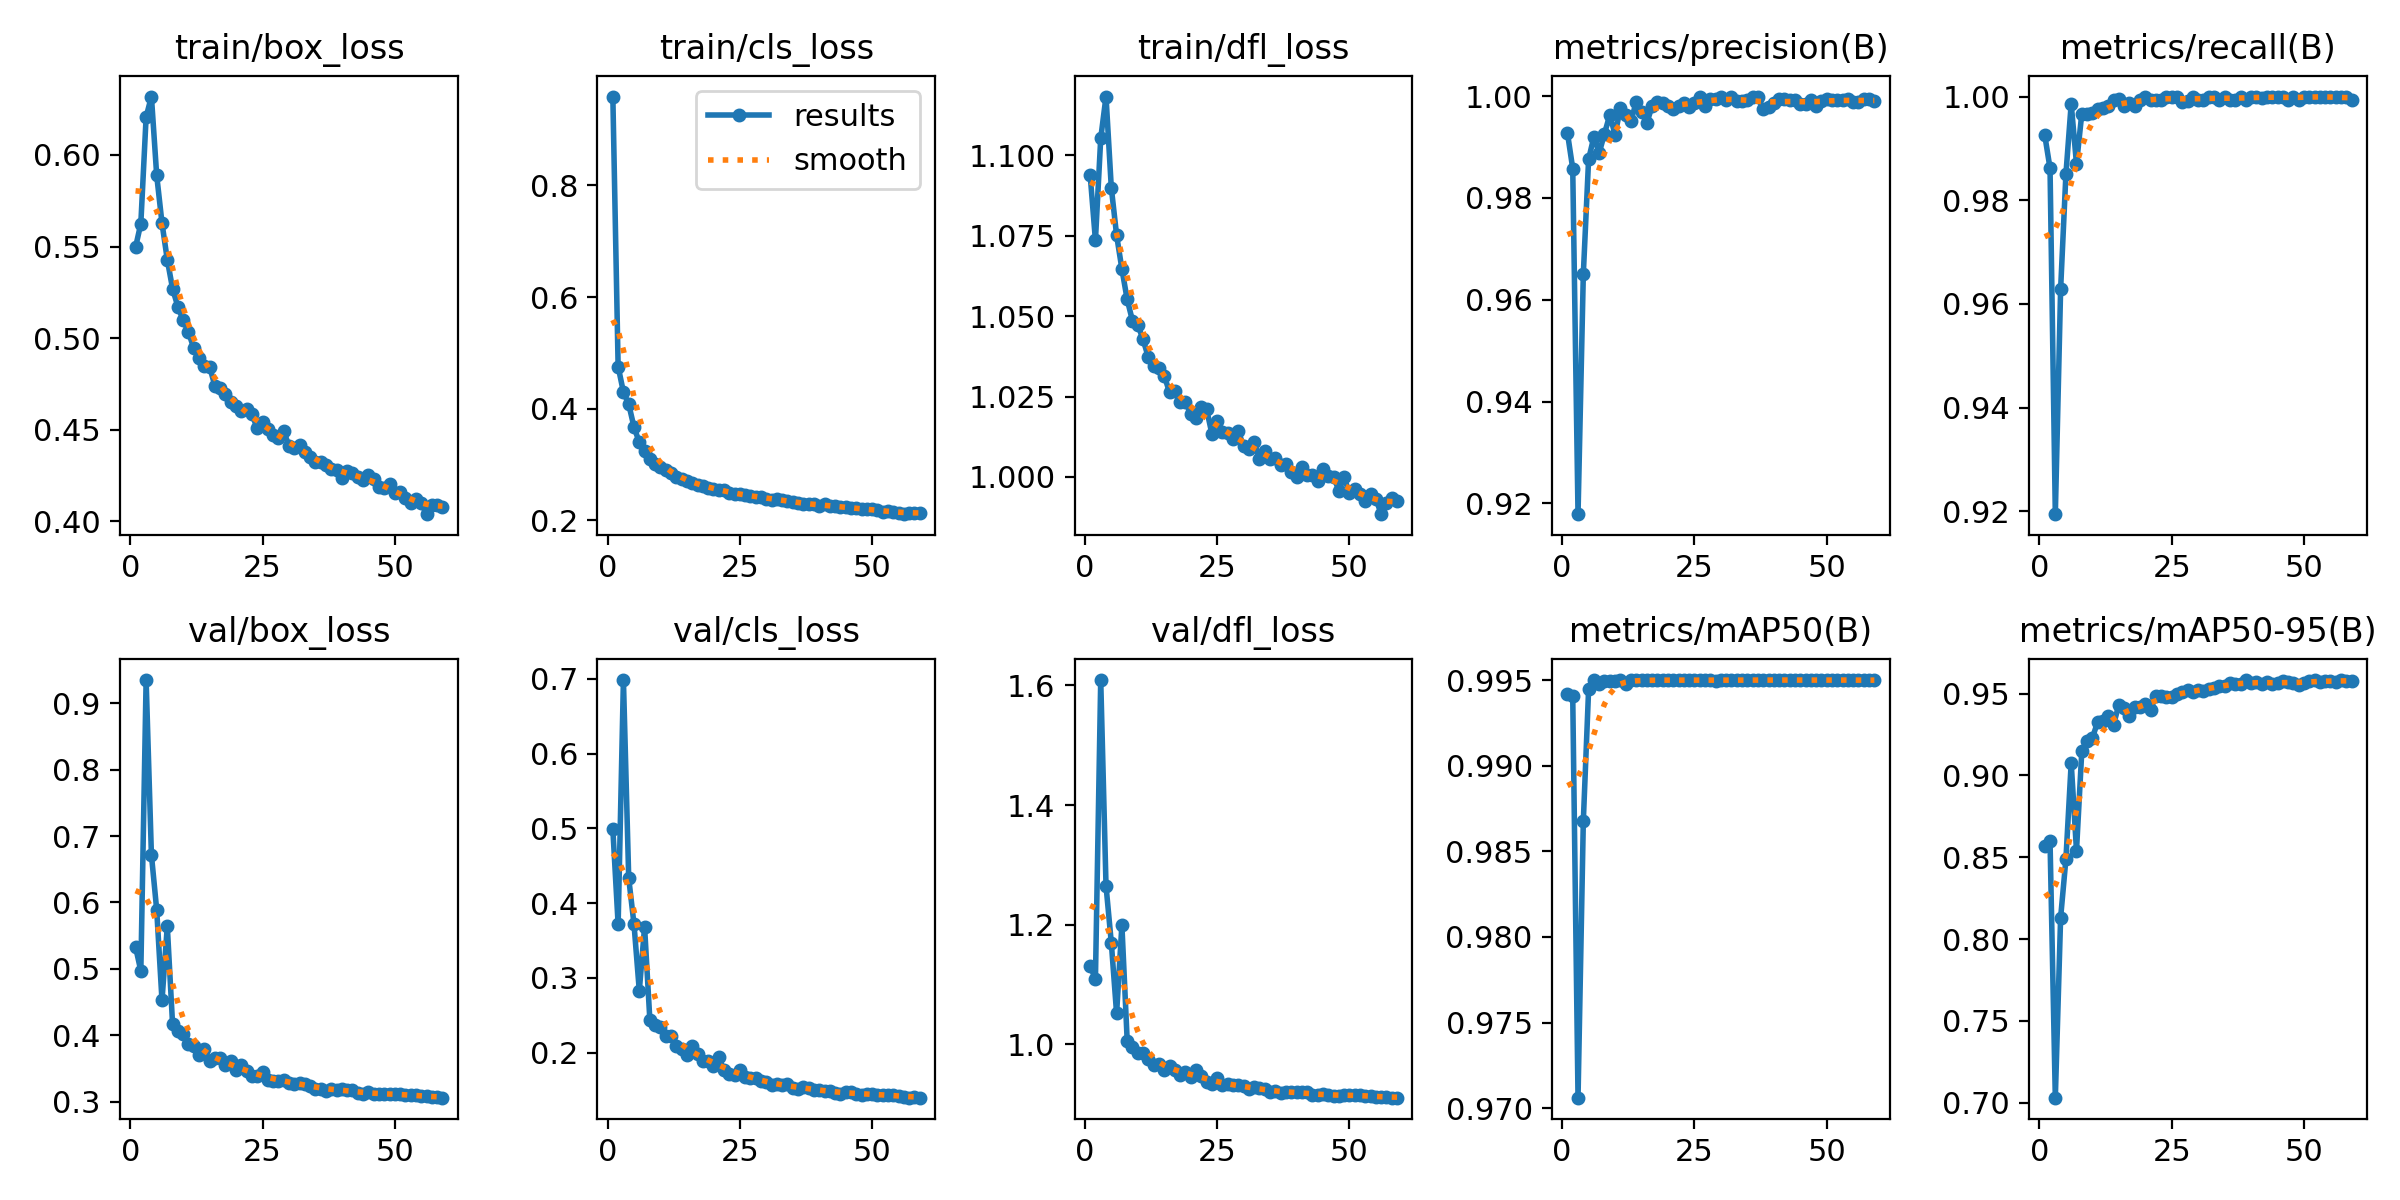

Source data for this figure (header and first rows):
epoch, time, train/box_loss, train/cls_loss, train/dfl_loss, metrics/precision(B), metrics/recall(B), metrics/mAP50(B), metrics/mAP50-95(B), val/box_loss, val/cls_loss, val/dfl_loss, lr/pg0, lr/pg1, lr/pg2
1, 52.06, 0.5496, 0.9592, 1.094, 0.9928, 0.9926, 0.9942, 0.8568, 0.5331, 0.4987, 1.131, 0.003321, 0.003321, 0.003321
2, 102.9, 0.5626, 0.4754, 1.074, 0.9858, 0.9862, 0.994, 0.8598, 0.4969, 0.3715, 1.11, 0.006588, 0.006588, 0.006588
3, 153.6, 0.6208, 0.4297, 1.105, 0.9179, 0.9194, 0.9706, 0.7031, 0.9348, 0.6982, 1.609, 0.00979, 0.00979, 0.00979
4, 204.2, 0.6319, 0.4081, 1.118, 0.965, 0.9628, 0.9868, 0.8131, 0.6717, 0.4334, 1.265, 0.009703, 0.009703, 0.009703
5, 254.9, 0.5888, 0.367, 1.09, 0.9876, 0.985, 0.9944, 0.8488, 0.5887, 0.3717, 1.17, 0.009604, 0.009604, 0.009604
6, 305.6, 0.5628, 0.3397, 1.075, 0.992, 0.9986, 0.995, 0.9077, 0.4524, 0.2829, 1.052, 0.009505, 0.009505, 0.009505
7, 356.3, 0.5428, 0.3239, 1.065, 0.9888, 0.987, 0.9948, 0.8541, 0.5643, 0.3681, 1.199, 0.009406, 0.009406, 0.009406
8, 406.9, 0.527, 0.3105, 1.055, 0.9926, 0.9967, 0.995, 0.9147, 0.4163, 0.2432, 1.007, 0.009307, 0.009307, 0.009307
9, 457.5, 0.5171, 0.3017, 1.049, 0.9963, 0.9966, 0.995, 0.9213, 0.4061, 0.2373, 0.9953, 0.009208, 0.009208, 0.009208
10, 508.1, 0.5097, 0.2953, 1.047, 0.9924, 0.9969, 0.9949, 0.923, 0.4015, 0.2349, 0.9863, 0.009109, 0.009109, 0.009109
11, 558.7, 0.5033, 0.2899, 1.043, 0.9976, 0.9975, 0.995, 0.9327, 0.387, 0.2218, 0.986, 0.00901, 0.00901, 0.00901
12, 609.3, 0.4945, 0.2844, 1.037, 0.9963, 0.9978, 0.9948, 0.933, 0.3831, 0.222, 0.9764, 0.008911, 0.008911, 0.008911
13, 660.7, 0.4892, 0.2777, 1.035, 0.995, 0.9981, 0.995, 0.9362, 0.3708, 0.209, 0.9662, 0.008812, 0.008812, 0.008812
14, 711.4, 0.4848, 0.2742, 1.034, 0.9989, 0.9994, 0.995, 0.931, 0.3788, 0.2054, 0.9677, 0.008713, 0.008713, 0.008713
15, 762, 0.4843, 0.2702, 1.032, 0.9969, 0.9995, 0.995, 0.9432, 0.3619, 0.1966, 0.957, 0.008614, 0.008614, 0.008614
16, 813.1, 0.4739, 0.2669, 1.026, 0.9947, 0.9981, 0.995, 0.9415, 0.3652, 0.2089, 0.9634, 0.008515, 0.008515, 0.008515
17, 865.5, 0.4725, 0.2639, 1.027, 0.998, 0.9988, 0.995, 0.9363, 0.3656, 0.1988, 0.9577, 0.008416, 0.008416, 0.008416
18, 916.3, 0.4694, 0.262, 1.023, 0.9989, 0.9981, 0.995, 0.9421, 0.3544, 0.1891, 0.9494, 0.008317, 0.008317, 0.008317
19, 966.7, 0.4651, 0.2587, 1.023, 0.9987, 0.9994, 0.995, 0.9421, 0.3609, 0.1895, 0.9541, 0.008218, 0.008218, 0.008218
20, 1017, 0.463, 0.256, 1.02, 0.9981, 1, 0.995, 0.9439, 0.3474, 0.183, 0.9454, 0.008119, 0.008119, 0.008119
21, 1068, 0.4604, 0.2545, 1.018, 0.9974, 0.9994, 0.995, 0.94, 0.3548, 0.194, 0.9573, 0.00802, 0.00802, 0.00802
22, 1118, 0.4613, 0.2535, 1.022, 0.998, 0.9994, 0.995, 0.9489, 0.346, 0.1769, 0.9467, 0.007921, 0.007921, 0.007921
23, 1169, 0.4584, 0.2493, 1.021, 0.9987, 0.9994, 0.995, 0.9488, 0.3386, 0.1715, 0.9372, 0.007822, 0.007822, 0.007822
24, 1219, 0.4507, 0.2468, 1.013, 0.9979, 1, 0.995, 0.9479, 0.3385, 0.1702, 0.9343, 0.007723, 0.007723, 0.007723
25, 1270, 0.4539, 0.2474, 1.017, 0.9987, 1, 0.995, 0.9481, 0.3452, 0.1763, 0.9442, 0.007624, 0.007624, 0.007624
26, 1320, 0.4502, 0.2449, 1.014, 0.9998, 1, 0.995, 0.9498, 0.333, 0.1683, 0.9321, 0.007525, 0.007525, 0.007525
27, 1371, 0.4472, 0.2436, 1.014, 0.9981, 0.9989, 0.995, 0.951, 0.3318, 0.1668, 0.934, 0.007426, 0.007426, 0.007426
28, 1421, 0.4455, 0.2417, 1.012, 0.9994, 0.9991, 0.995, 0.9521, 0.331, 0.1661, 0.9317, 0.007327, 0.007327, 0.007327
29, 1472, 0.449, 0.2426, 1.014, 0.9994, 0.9999, 0.995, 0.9512, 0.3332, 0.162, 0.9318, 0.007228, 0.007228, 0.007228
30, 1522, 0.4412, 0.2388, 1.009, 0.9999, 0.9994, 0.995, 0.952, 0.3283, 0.1616, 0.9304, 0.007129, 0.007129, 0.007129
31, 1573, 0.4402, 0.2371, 1.009, 0.9992, 0.9994, 0.995, 0.9515, 0.3262, 0.1567, 0.9256, 0.00703, 0.00703, 0.00703
32, 1623, 0.4416, 0.2389, 1.011, 0.9999, 1, 0.995, 0.9531, 0.3288, 0.1586, 0.9283, 0.006931, 0.006931, 0.006931
33, 1674, 0.4377, 0.2362, 1.006, 0.999, 1, 0.995, 0.9538, 0.3271, 0.1566, 0.9274, 0.006832, 0.006832, 0.006832
34, 1724, 0.4348, 0.2352, 1.008, 0.9991, 0.9994, 0.995, 0.9549, 0.324, 0.1577, 0.9258, 0.006733, 0.006733, 0.006733
35, 1775, 0.4322, 0.2336, 1.006, 0.9992, 1, 0.995, 0.9549, 0.3196, 0.153, 0.92, 0.006634, 0.006634, 0.006634
36, 1826, 0.4323, 0.2303, 1.006, 0.9998, 0.9994, 0.995, 0.9566, 0.3193, 0.1522, 0.9215, 0.006535, 0.006535, 0.006535
37, 1876, 0.4308, 0.2299, 1.004, 0.9998, 0.9994, 0.995, 0.956, 0.3156, 0.1541, 0.9192, 0.006436, 0.006436, 0.006436
38, 1927, 0.4282, 0.2285, 1.004, 0.9974, 1, 0.995, 0.9561, 0.3191, 0.1524, 0.921, 0.006337, 0.006337, 0.006337
39, 1977, 0.4277, 0.2293, 1.001, 0.9979, 0.9994, 0.995, 0.9583, 0.3177, 0.1509, 0.9213, 0.006238, 0.006238, 0.006238
40, 2028, 0.4236, 0.226, 0.9998, 0.9987, 1, 0.995, 0.9567, 0.3183, 0.1499, 0.9201, 0.006139, 0.006139, 0.006139
41, 2078, 0.4276, 0.2288, 1.003, 0.9994, 1, 0.995, 0.9572, 0.3173, 0.1492, 0.92, 0.00604, 0.00604, 0.00604
42, 2129, 0.4262, 0.2253, 1.001, 0.9994, 0.9998, 0.995, 0.9557, 0.3171, 0.1484, 0.92, 0.005941, 0.005941, 0.005941
43, 2181, 0.4242, 0.2249, 1.001, 0.9992, 1, 0.995, 0.9571, 0.3127, 0.1468, 0.9158, 0.005842, 0.005842, 0.005842
44, 2234, 0.4227, 0.2241, 0.9986, 0.9993, 1, 0.995, 0.9559, 0.3118, 0.145, 0.9152, 0.005743, 0.005743, 0.005743
45, 2285, 0.4254, 0.2246, 1.002, 0.9984, 1, 0.995, 0.9566, 0.3149, 0.1481, 0.9173, 0.005644, 0.005644, 0.005644
46, 2337, 0.4228, 0.2219, 1, 0.9985, 1, 0.995, 0.9579, 0.3119, 0.1474, 0.9152, 0.005545, 0.005545, 0.005545
47, 2388, 0.4187, 0.2214, 1, 0.9992, 0.9994, 0.995, 0.957, 0.3117, 0.1449, 0.9143, 0.005446, 0.005446, 0.005446
48, 2439, 0.4183, 0.2195, 0.9958, 0.998, 1, 0.995, 0.9565, 0.3112, 0.1438, 0.9145, 0.005347, 0.005347, 0.005347
49, 2491, 0.4203, 0.22, 0.9999, 0.999, 0.9994, 0.995, 0.9555, 0.3114, 0.1447, 0.9153, 0.005248, 0.005248, 0.005248
50, 2542, 0.4153, 0.22, 0.9949, 0.9994, 1, 0.995, 0.9563, 0.3117, 0.1451, 0.9163, 0.005149, 0.005149, 0.005149
51, 2593, 0.4158, 0.2185, 0.9961, 0.9992, 1, 0.995, 0.9579, 0.3109, 0.1441, 0.9154, 0.00505, 0.00505, 0.00505
52, 2645, 0.4125, 0.2152, 0.9948, 0.9993, 1, 0.995, 0.9582, 0.3107, 0.1434, 0.9151, 0.004951, 0.004951, 0.004951
53, 2696, 0.4101, 0.217, 0.9926, 0.9993, 1, 0.995, 0.9574, 0.3107, 0.1437, 0.9146, 0.004852, 0.004852, 0.004852
54, 2747, 0.4119, 0.2156, 0.9946, 0.9994, 1, 0.995, 0.958, 0.3095, 0.1437, 0.9137, 0.004753, 0.004753, 0.004753
55, 2799, 0.4099, 0.2137, 0.9932, 0.9989, 1, 0.995, 0.9576, 0.3082, 0.1424, 0.9126, 0.004654, 0.004654, 0.004654
56, 2850, 0.4038, 0.211, 0.9884, 0.9987, 1, 0.995, 0.9574, 0.3078, 0.1415, 0.9127, 0.004555, 0.004555, 0.004555
57, 2902, 0.409, 0.2134, 0.9919, 0.9994, 0.9998, 0.995, 0.9583, 0.307, 0.1401, 0.9117, 0.004456, 0.004456, 0.004456
58, 2953, 0.4086, 0.2138, 0.9933, 0.9994, 0.9999, 0.995, 0.9577, 0.3067, 0.1404, 0.9114, 0.004357, 0.004357, 0.004357
59, 3004, 0.4075, 0.2123, 0.9926, 0.9989, 0.9994, 0.995, 0.9581, 0.306, 0.14, 0.9111, 0.004258, 0.004258, 0.004258
